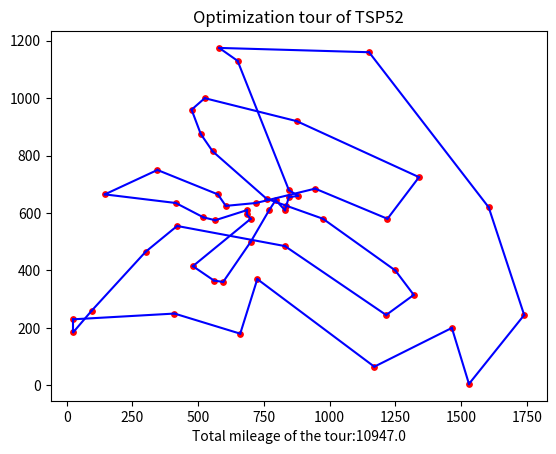
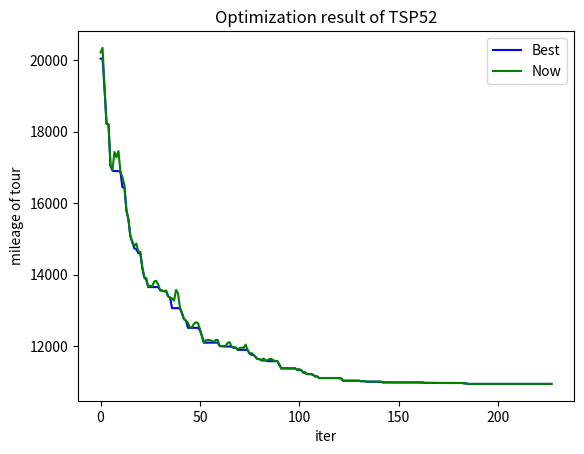

The script that saved these images, in order:
# Python数模笔记-模拟退火算法（4）旅行商问题_旅行商问题模拟退火算法python-CSDN博客  
# https://blog.csdn.net/youcans/article/details/116396137

# 模拟退火算法求解旅行商问题 Python程序
# Program: SimulatedAnnealing_v6.py
# Purpose: Simulated annealing algorithm for traveling salesman problem
# v1.0: = 关注 Youcans，分享原创系列 https://blog.csdn.net/youcans =
#   模拟退火求解旅行商问题（TSP）基本算法
# Copyright 2021 YouCans, XUPT
# Crated：2021-05-01

#  -*- coding: utf-8 -*-
import math                         # 导入模块 math
import random                       # 导入模块 random
import pandas as pd                 # 导入模块 pandas 并简写成 pd
import numpy as np                  # 导入模块 numpy 并简写成 np YouCans
import matplotlib.pyplot as plt     # 导入模块 matplotlib.pyplot 并简写成 plt

np.set_printoptions(precision=4)
pd.set_option('display.max_rows', 20)
pd.set_option('expand_frame_repr', False)
pd.options.display.float_format = '{:,.2f}'.format

# 子程序：初始化模拟退火算法的控制参数
def initParameter():
    # custom function initParameter():
    # Initial parameter for simulated annealing algorithm
    tInitial = 100.0                # 设定初始退火温度(initial temperature)
    tFinal  = 1                     # 设定终止退火温度(stop temperature)
    nMarkov = 1000                  # Markov链长度，也即内循环运行次数
    alfa    = 0.98                  # 设定降温参数，T(k)=alfa*T(k-1)
    return tInitial,tFinal,alfa,nMarkov

# 子程序：读取TSPLib数据
def read_TSPLib(fileName):
    # custom function read_TSPLib(fileName)
    # Read datafile *.dat from TSPlib
    # return coordinates of each city by YouCans, XUPT

    res = []
    with open(fileName, 'r') as fid:
        for item in fid:
            if len(item.strip())!=0:
                res.append(item.split())

    loadData = np.array(res).astype('int')      # 数据格式：i Xi Yi
    coordinates = loadData[:,1::]
    return coordinates


# 子程序：计算各城市间的距离，得到距离矩阵
def getDistMat(nCities, coordinates):
    # custom function getDistMat(nCities, coordinates):
    # computer distance between each 2 Cities
    distMat = np.zeros((nCities,nCities))       # 初始化距离矩阵
    for i in range(nCities):
        for j in range(i,nCities):
            # np.linalg.norm 求向量的范数（默认求 二范数），得到 i、j 间的距离
            distMat[i][j] = distMat[j][i] = round(np.linalg.norm(coordinates[i]-coordinates[j]))
    return distMat                              # 城市间距离取整（四舍五入）


# 子程序：计算 TSP 路径长度
def calTourMileage(tourGiven, nCities, distMat):
    # custom function caltourMileage(nCities, tour, distMat):
    # to compute mileage of the given tour
    mileageTour = distMat[tourGiven[nCities-1], tourGiven[0]]   # dist((n-1),0)
    for i in range(nCities-1):                                  # dist(0,1),...dist((n-2)(n-1))
        mileageTour += distMat[tourGiven[i], tourGiven[i+1]]
    return round(mileageTour)                     # 路径总长度取整（四舍五入）


# 子程序：绘制 TSP 路径图
def plot_tour(tour, value, coordinates):
    # custom function plot_tour(tour, nCities, coordinates)

    num = len(tour)
    x0, y0 = coordinates[tour[num - 1]]
    x1, y1 = coordinates[tour[0]]
    plt.scatter(int(x0), int(y0), s=15, c='r')      # 绘制城市坐标点 C(n-1)
    plt.plot([x1, x0], [y1, y0], c='b')             # 绘制旅行路径 C(n-1)~C(0)
    for i in range(num - 1):
        x0, y0 = coordinates[tour[i]]
        x1, y1 = coordinates[tour[i + 1]]
        plt.scatter(int(x0), int(y0), s=15, c='r')  # 绘制城市坐标点 C(i)
        plt.plot([x1, x0], [y1, y0], c='b')         # 绘制旅行路径 C(i)~C(i+1)

    plt.xlabel("Total mileage of the tour:{:.1f}".format(value))
    plt.title("Optimization tour of TSP{:d}".format(num))  # 设置图形标题
    plt.show()


# 子程序：交换操作算子
def mutateSwap(tourGiven, nCities):
    # custom function mutateSwap(nCities, tourNow)
    # produce a mutation tour with 2-Swap operator
    # swap the position of two Cities in the given tour

    # 在 [0,n) 产生 2个不相等的随机整数 i,j
    i = np.random.randint(nCities)          # 产生第一个 [0,n) 区间内的随机整数
    while True:
        j = np.random.randint(nCities)      # 产生一个 [0,n) 区间内的随机整数
        if i!=j: break                      # 保证 i, j 不相等

    tourSwap = tourGiven.copy()             # 将给定路径复制给新路径 tourSwap
    tourSwap[i],tourSwap[j] = tourGiven[j],tourGiven[i] # 交换 城市 i 和 j 的位置————简洁的实现方法

    return tourSwap

def main():
    # # 读取旅行城市位置的坐标
    coordinates = np.array([[565.0, 575.0], [25.0, 185.0], [345.0, 750.0], [945.0, 685.0], [845.0, 655.0],
                            [880.0, 660.0], [25.0, 230.0], [525.0, 1000.0], [580.0, 1175.0], [650.0, 1130.0],
                            [1605.0, 620.0], [1220.0, 580.0], [1465.0, 200.0], [1530.0, 5.0], [845.0, 680.0],
                            [725.0, 370.0], [145.0, 665.0], [415.0, 635.0], [510.0, 875.0], [560.0, 365.0],
                            [300.0, 465.0], [520.0, 585.0], [480.0, 415.0], [835.0, 625.0], [975.0, 580.0],
                            [1215.0, 245.0], [1320.0, 315.0], [1250.0, 400.0], [660.0, 180.0], [410.0, 250.0],
                            [420.0, 555.0], [575.0, 665.0], [1150.0, 1160.0], [700.0, 580.0], [685.0, 595.0],
                            [685.0, 610.0], [770.0, 610.0], [795.0, 645.0], [720.0, 635.0], [760.0, 650.0],
                            [475.0, 960.0], [95.0, 260.0], [875.0, 920.0], [700.0, 500.0], [555.0, 815.0],
                            [830.0, 485.0], [1170.0, 65.0], [830.0, 610.0], [605.0, 625.0], [595.0, 360.0],
                            [1340.0, 725.0], [1740.0, 245.0]])
    
    # fileName = "../data/eil76.dat"                      # 数据文件的地址和文件名
    # coordinates = read_TSPLib(fileName)                 # 调用子程序，读取城市坐标数据文件

    # 模拟退火算法参数设置
    tInitial,tFinal,alfa,nMarkov = initParameter()      # 调用子程序，获得设置参数

    nCities = coordinates.shape[0]              # 根据输入的城市坐标 获得城市数量 nCities
    distMat = getDistMat(nCities, coordinates)  # 调用子程序，计算城市间距离矩阵
    nMarkov = nCities                           # Markov链 的初值设置
    tNow    = tInitial                          # 初始化 当前温度(current temperature)

    # 初始化准备
    tourNow   = np.arange(nCities)   # 产生初始路径，返回一个初值为0、步长为1、长度为n 的排列
    valueNow  = calTourMileage(tourNow,nCities,distMat) # 计算当前路径的总长度 valueNow
    tourBest  = tourNow.copy()                          # 初始化最优路径，复制 tourNow
    valueBest = valueNow                                # 初始化最优路径的总长度，复制 valueNow
    recordBest = []                                     # 初始化 最优路径记录表
    recordNow  = []                                     # 初始化 最优路径记录表

    # 开始模拟退火优化过程
    iter = 0                        # 外循环迭代次数计数器
    while tNow >= tFinal:           # 外循环，直到当前温度达到终止温度时结束
        # 在当前温度下，进行充分次数(nMarkov)的状态转移以达到热平衡

        for k in range(nMarkov):    # 内循环，循环次数为Markov链长度
            # 产生新解：
            tourNew = mutateSwap(tourNow, nCities)      # 通过 交换操作 产生新路径
            valueNew = calTourMileage(tourNew,nCities,distMat) # 计算当前路径的总长度
            deltaE = valueNew - valueNow

            # 接受判别：按照 Metropolis 准则决定是否接受新解
            if deltaE < 0:                          # 更优解：如果新解的目标函数好于当前解，则接受新解
                accept = True
                if valueNew < valueBest:            # 如果新解的目标函数好于最优解，则将新解保存为最优解
                    tourBest[:] = tourNew[:]
                    valueBest = valueNew
            else:                                   # 容忍解：如果新解的目标函数比当前解差，则以一定概率接受新解
                pAccept = math.exp(-deltaE/tNow)    # 计算容忍解的状态迁移概率
                if pAccept > random.random():
                    accept = True
                else:
                    accept = False

            # 保存新解
            if accept == True:                      # 如果接受新解，则将新解保存为当前解
                tourNow[:] = tourNew[:]
                valueNow = valueNew

        # 平移当前路径，以解决变换操作避开 0,（n-1）所带来的问题，并未实质性改变当前路径。
        tourNow = np.roll(tourNow,2)                # 循环移位函数，沿指定轴滚动数组元素

        # 完成当前温度的搜索，保存数据和输出
        recordBest.append(valueBest)                # 将本次温度下的最优路径长度追加到 最优路径记录表
        recordNow.append(valueNow)                  # 将当前路径长度追加到 当前路径记录表
        print('i:{}, t(i):{:.2f}, valueNow:{:.1f}, valueBest:{:.1f}'.format(iter,tNow,valueNow,valueBest))

        # 缓慢降温至新的温度，
        iter = iter + 1
        tNow = tNow * alfa                              # 指数降温曲线：T(k)=alfa*T(k-1)

    # 结束模拟退火过程

    # 图形化显示优化结果
    figure1 = plt.figure()     # 创建图形窗口 1
    plot_tour(tourBest, valueBest, coordinates)
    figure2 = plt.figure()     # 创建图形窗口 2
    plt.title("Optimization result of TSP{:d}".format(nCities)) # 设置图形标题
    plt.plot(np.array(recordBest),'b-', label='Best')           # 绘制 recordBest曲线
    plt.plot(np.array(recordNow),'g-', label='Now')             # 绘制 recordNow曲线
    plt.xlabel("iter")                                          # 设置 x轴标注
    plt.ylabel("mileage of tour")                               # 设置 y轴标注
    plt.legend()                                                # 显示图例
    plt.show()

    print("----------------------------")
    print("Tour verification successful!")
    print("Best tour: \n", tourBest)
    print("Best value: {:.1f}".format(valueBest))

    exit()

if __name__ == '__main__':
    main()
